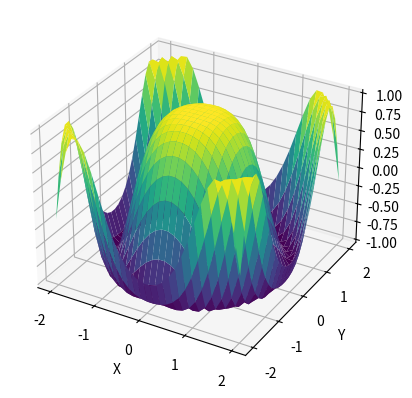

Write the Python code that produced this figure.
import numpy as np
import matplotlib.pyplot as plt

# Create data
x = np.outer(np.linspace(-2, 2, 30), np.ones(30))
y = x.copy().T
z = np.cos(x ** 2 + y ** 2)

# Create a figure and a 3D Axes
fig = plt.figure()
ax = plt.axes(projection='3d')

# Plot the surface
ax.plot_surface(x, y, z, cmap='viridis')

# Set labels
ax.set_xlabel('X')
ax.set_ylabel('Y')
ax.set_zlabel('Z')

plt.show()
